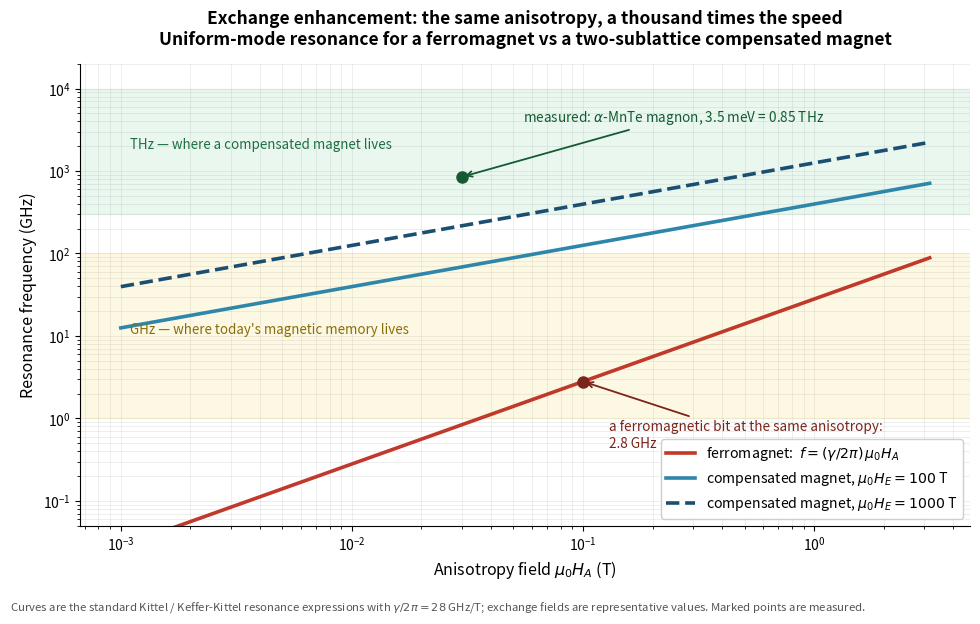

Write Python code to recreate this figure.
#!/usr/bin/env python3
"""Figure 4 — why a compensated magnet is intrinsically a thousand times faster.

This is the real textbook relation, plotted, not a sketch. For a uniaxial magnet with
gyromagnetic ratio gamma/2pi = 28 GHz/T:

  ferromagnet          f = (gamma/2pi) * mu0 * H_A
  two-sublattice       f = (gamma/2pi) * mu0 * sqrt( H_A * (2 H_E + H_A) )
  (antiferro/alter-)

The second is the standard Kittel/Keffer-Kittel antiferromagnetic-resonance result: the
resonance is *exchange-enhanced*, i.e. the anisotropy field is geometrically averaged with
the (enormous) inter-sublattice exchange field instead of standing alone. Exchange fields in
real compensated magnets are of order 10^2 - 10^3 T, which is the whole reason the answer
lands in the terahertz rather than the gigahertz.

Anchors marked on the plot (real measured values, not fitted):
  * α-MnTe magnon mode at 3.5 +- 0.1 meV  ->  0.85 THz   (arXiv:2502.18933, AFM resonance in α-MnTe)
  * a typical ferromagnetic-resonance / STT-MRAM working point, a few GHz
"""

import matplotlib
matplotlib.use("Agg")
import matplotlib.pyplot as plt
import numpy as np

GAMMA = 28.0  # GHz per tesla

mu0_HA = np.logspace(-3, 0.5, 400)   # anisotropy field, tesla

f_fm = GAMMA * mu0_HA                                        # GHz


def f_afm(HA, HE):
    return GAMMA * np.sqrt(HA * (2 * HE + HA))               # GHz


fig, ax = plt.subplots(figsize=(9.8, 6.2))

ax.loglog(mu0_HA, f_fm, color="#C0392B", linewidth=2.6,
          label=r"ferromagnet:  $f=(\gamma/2\pi)\,\mu_{0}H_{A}$")
ax.loglog(mu0_HA, f_afm(mu0_HA, 100), color="#2E86AB", linewidth=2.6,
          label=r"compensated magnet, $\mu_{0}H_{E}=100$ T")
ax.loglog(mu0_HA, f_afm(mu0_HA, 1000), color="#1B4F72", linewidth=2.6, linestyle="--",
          label=r"compensated magnet, $\mu_{0}H_{E}=1000$ T")

# frequency bands
ax.axhspan(1, 100, color="#F4D03F", alpha=0.14)
ax.axhspan(300, 1e4, color="#7DCEA0", alpha=0.16)
ax.text(1.1e-3, 12, "GHz — where today's magnetic memory lives", fontsize=9.6,
        color="#8A6D0B", va="center")
ax.text(1.1e-3, 2100, "THz — where a compensated magnet lives", fontsize=9.6,
        color="#1D6F42", va="center")

# real anchors
ax.plot([0.85e-3 * 0 + 0.03], [0.85e3], marker="o", markersize=8, color="#145A32", zorder=5)
ax.annotate(r"measured: $\alpha$-MnTe magnon, 3.5 meV = 0.85 THz",
            xy=(0.03, 0.85e3), xytext=(0.055, 4000),
            arrowprops=dict(arrowstyle="->", color="#145A32", linewidth=1.3),
            fontsize=9.8, color="#145A32")

ax.plot([0.1], [GAMMA * 0.1], marker="o", markersize=8, color="#7B241C", zorder=5)
ax.annotate("a ferromagnetic bit at the same anisotropy:\n2.8 GHz",
            xy=(0.1, GAMMA * 0.1), xytext=(0.13, 0.45),
            arrowprops=dict(arrowstyle="->", color="#7B241C", linewidth=1.3),
            fontsize=9.8, color="#7B241C")

ax.set_xlabel(r"Anisotropy field $\mu_{0}H_{A}$ (T)", fontsize=11.5)
ax.set_ylabel("Resonance frequency (GHz)", fontsize=11.5)
ax.set_title("Exchange enhancement: the same anisotropy, a thousand times the speed\n"
             "Uniform-mode resonance for a ferromagnet vs a two-sublattice compensated magnet",
             fontsize=12.5, fontweight="bold", pad=14)
ax.set_ylim(0.05, 2e4)
ax.legend(loc="lower right", fontsize=10.2, framealpha=0.95)
ax.grid(which="both", alpha=0.22, linewidth=0.7)
ax.set_axisbelow(True)
ax.spines[["top", "right"]].set_visible(False)

fig.text(0.005, 0.008,
         "Curves are the standard Kittel / Keffer-Kittel resonance expressions with "
         r"$\gamma/2\pi=28$ GHz/T; exchange fields are representative values. "
         "Marked points are measured.",
         fontsize=8.2, color="#555555")

fig.tight_layout(rect=(0, 0.03, 1, 1))
fig.savefig("11-the-unpatchable-bug-and-the-third-magnet-5-plot.png", dpi=170)
print("wrote 11-the-unpatchable-bug-and-the-third-magnet-5-plot.png")
